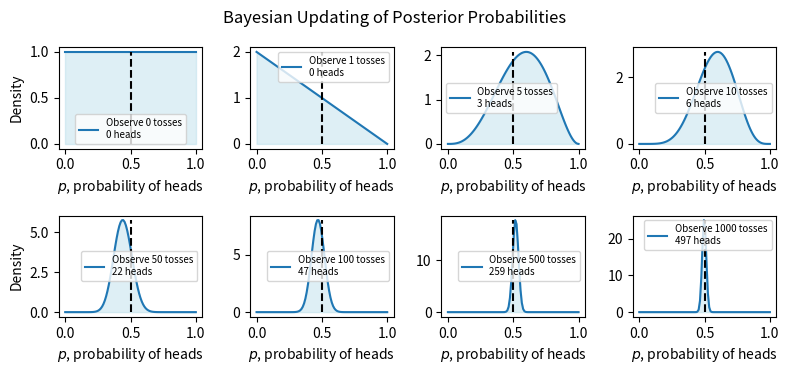

The matplotlib source for this figure:
"""
Bayesian Inference
==================
Explores Bayesian inference: prior and posterior distributions, Bayes' theorem,
posterior updating with conjugate Beta-Bernoulli model, and visualization of how
the posterior concentrates around the true parameter as data accumulates.

Reference: Chapter 11, *All of Statistics* (Wasserman, 2004).

Source: "quantitative-finance-notebooks" collection.
"""

import numpy as np
import scipy.stats as ss
import matplotlib.pyplot as plt

# =============================================================================
# 1. The Bayesian Method
# =============================================================================
#
# Frequentist (classical) methods make inferences about a population based on
# observed frequencies or proportions in a sample.  In contrast, Bayesian
# inference treats probability as a measure of belief or uncertainty.
#
# Bayesian inference proceeds as follows:
#
#   1. Choose a prior distribution f(theta) expressing beliefs about the
#      parameter theta before seeing any data.
#
#   2. Choose a statistical model f(x | theta) reflecting beliefs about x
#      given theta.
#
#   3. After observing data X_1, ..., X_n, update beliefs by computing the
#      posterior distribution f(theta | X_1, ..., X_n).
#
# For discrete theta and a single discrete observation X, Bayes' theorem gives:
#
#   P(Theta = theta | X = x)
#       = P(X = x | Theta = theta) P(Theta = theta)
#         / sum_theta P(X = x | Theta = theta) P(Theta = theta)
#
# The continuous version uses density functions:
#
#   f(theta | x) = f(x | theta) f(theta) / int f(x | theta) f(theta) d(theta)
#
# For n IID observations X_1, ..., X_n we replace f(x | theta) with the
# likelihood:
#
#   f(x_1, ..., x_n | theta) = prod_{i=1}^{n} f(x_i | theta) = L_n(theta)
#
# Writing x^n = (x_1, ..., x_n):
#
#   f(theta | x^n) = L_n(theta) f(theta) / c_n  proportional to  L_n(theta) f(theta)
#
# where c_n = int L_n(theta) f(theta) d(theta) is the normalizing constant
# (independent of theta).
#
# Summary:  Posterior  is proportional to  Likelihood x Prior
#
#   f(theta | x^n)  proportional to  L_n(theta) f(theta)
#
# The normalizing constant c_n can always be recovered later when needed.

# =============================================================================
# Posterior point and interval estimates
# =============================================================================
#
# Point estimate -- the posterior mean:
#
#   theta_bar_n = int theta f(theta | x^n) d(theta)
#               = int theta L_n(theta) f(theta) d(theta)
#                 / int L_n(theta) f(theta) d(theta)
#
# Interval estimate -- find a and b such that:
#
#   int_{-inf}^{a} f(theta | x^n) d(theta) = alpha / 2
#   int_{b}^{inf}  f(theta | x^n) d(theta) = alpha / 2
#
# Then C = (a, b) is a (1 - alpha) posterior interval:
#
#   P(theta in C | x^n) = int_a^b f(theta | x^n) d(theta) = 1 - alpha

# =============================================================================
# 2. Example: Beta-Bernoulli Conjugate Model (Coin Flipping)
# =============================================================================
#
# Start with a Beta(1,1) = Uniform prior and simulate 1000 coin flips.
# For various numbers of flips (0, 1, 5, 10, ..., 1000), compute and plot
# the posterior distribution of the probability of heads.
#
# With a Beta(a0, b0) prior and observing h heads in N flips, the posterior is:
#
#   Beta(a0 + h,  b0 + N - h)
#
# Here a0 = b0 = 1 (uniform prior).

dist = ss.beta                                                         # Beta distribution for posterior
n_trials = [0, 1, 5, 10, 50, 100, 500, 1000]                          # number of trials
data = ss.bernoulli.rvs(p=0.5, size=n_trials[-1], random_state=42)    # simulate coin flips
x = np.linspace(0, 1, 100)                                            # points at which to evaluate the Beta pdf

# Plot the posterior distribution
plt.figure(figsize=(8, 5))
for k, N in enumerate(n_trials):
    plt.subplot(3, 4, k + 1)
    heads = data[:N].sum()                                             # number of heads in the first N flips
    y = dist.pdf(x, a=1 + heads, b=1 + N - heads)                     # posterior distribution
    plt.plot(x, y, label=f"Observe {N} tosses\n{heads} heads")
    plt.fill_between(x, 0, y, color='lightblue', alpha=0.4)
    plt.vlines(0.5, 0, max(y), color='k', linestyles='--')            # true probability line
    plt.xlabel('$p$, probability of heads')
    plt.ylabel('Density') if k % 4 == 0 else None
    plt.legend(fontsize=7)
plt.suptitle('Bayesian Updating of Posterior Probabilities', fontsize=12)
plt.tight_layout()
plt.show()

# The posterior probabilities are represented by the curves, and our uncertainty
# is proportional to the width of the curve.  As we observe more data our
# posterior probabilities shift and tighten closer and closer around the true
# value of p = 0.5 (marked by a dashed line).
